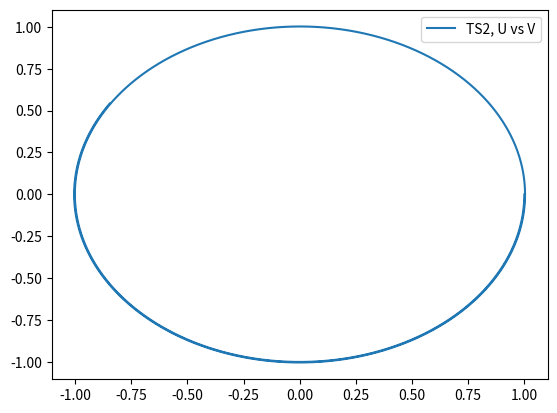
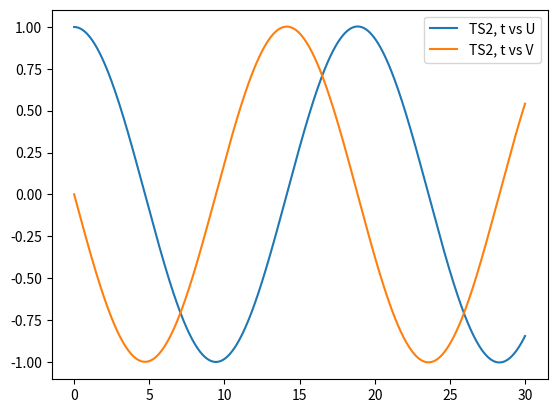

These charts were generated, in order, by the following Python code:
import numpy as np
import matplotlib.pyplot as plt

def f(x, t):
    u = x[0]
    v = x[1]
    f1 = v
    f2 = -u
    return np.array([f1, f2])

def TS2(x0, y0, t0, tf, h):

    t0 = 0
    tf = 10
    t = np.linspace(t0, tf, 10000)

    x0 = 1.0
    y0 = 0
    X0 = [x0, y0]

    TS2 = np.zeros([t.shape[0], 2])
    TS2[0] = X0
    for i in np.arange(t.shape[0] - 1):
        TS2[i + 1] = TS2[i] + h*f(TS2[i], t[i]) - (0.5 * h**2) * f(TS2[i], t[i])
    return TS2

t0 = 0
tf = 30
x0 = 1.0
y0 = 0
h = 0.001
t = np.linspace(t0, tf, 10000)

TS2 = TS2(x0, y0, t0, tf, h)

u = TS2[:,0]
v = TS2[:,1]

plt.figure()
plt.plot(u, v, label = 'TS2, U vs V')
plt.legend(loc=0)

plt.figure()
plt.plot(t, u, label = 'TS2, t vs U')
plt.plot(t, v, label = 'TS2, t vs V')
plt.legend(loc=0)

plt.show()